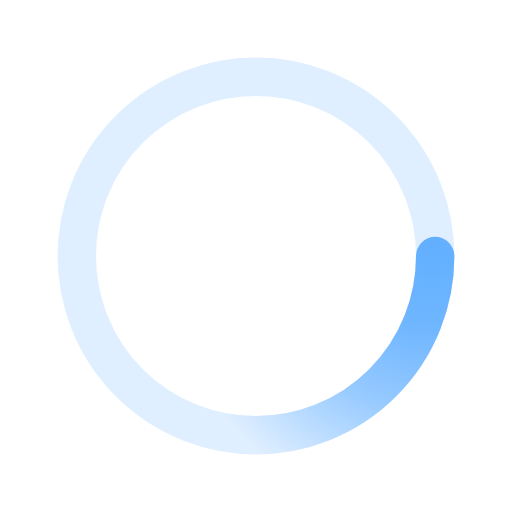
t = 0.00 s
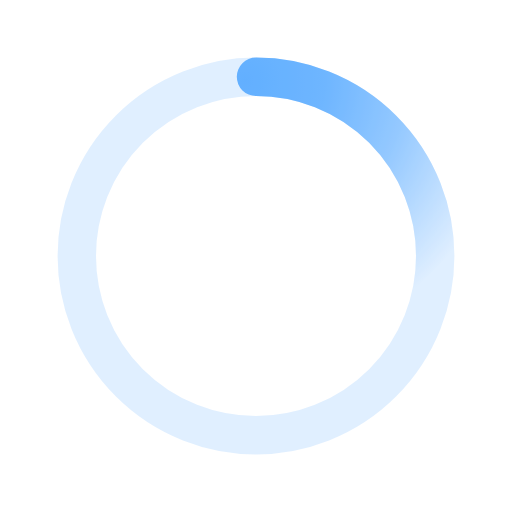
t = 0.50 s
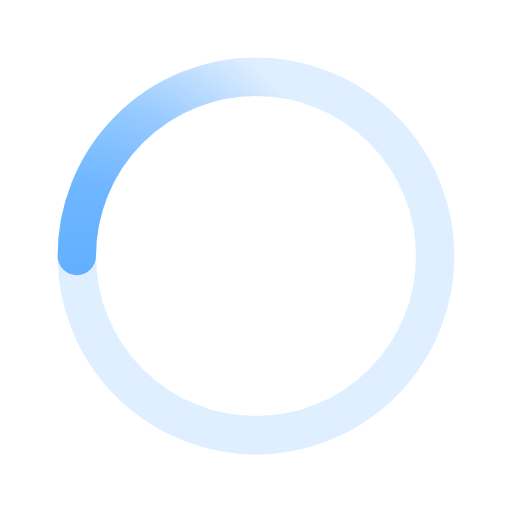
t = 1.00 s
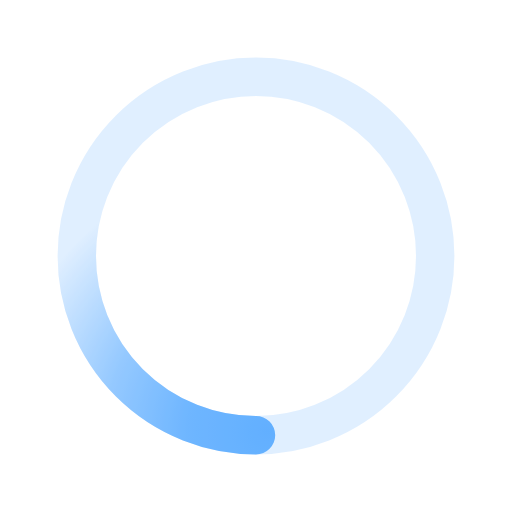
t = 1.50 s

The animated SVG that drew these frames (rendered in a browser with its animation timeline set to each time). Animation: 1 SMIL element (animateTransform=1); one cycle of 2.00 s, repeats indefinitely.

<svg xmlns="http://www.w3.org/2000/svg" viewBox="0 0 200 200"><radialGradient id="a10" cx=".66" fx=".66" cy=".3125" fy=".3125" gradientTransform="scale(1.5)"><stop offset="0" stop-color="#62B0FF"></stop><stop offset=".3" stop-color="#62B0FF" stop-opacity=".9"></stop><stop offset=".6" stop-color="#62B0FF" stop-opacity=".6"></stop><stop offset=".8" stop-color="#62B0FF" stop-opacity=".3"></stop><stop offset="1" stop-color="#62B0FF" stop-opacity="0"></stop></radialGradient><circle transform-origin="center" fill="none" stroke="url(#a10)" stroke-width="15" stroke-linecap="round" stroke-dasharray="200 1000" stroke-dashoffset="0" cx="100" cy="100" r="70"><animateTransform type="rotate" attributeName="transform" calcMode="spline" dur="2" values="360;0" keyTimes="0;1" keySplines="0 0 1 1" repeatCount="indefinite"></animateTransform></circle><circle transform-origin="center" fill="none" opacity=".2" stroke="#62B0FF" stroke-width="15" stroke-linecap="round" cx="100" cy="100" r="70"></circle></svg>